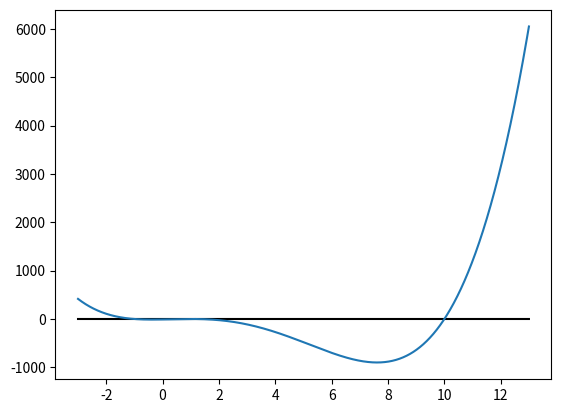

Generate this figure with matplotlib:
import numpy as np

# Funktionen Programmeiren 
f1=np.poly1d([1,-4,7])
f2=np.poly1d([1,-11,9,11,-10])

# Nullstellen suchen und abspeichern
a=np.roots(f1)
b=np.roots(f2)

# Nullstellen benutzerferundlich ausgeben
z=0
print('Nullstellen von a)')
for x in a:
    z += 1
    print(f'{z}) {x}')
z=0
print('Nullstellen von b)')
for x in b:
    z += 1
    print(f'{z}) {x}')


############################
# Nullstellensuche ganz geschickt gelöst

import matplotlib.pyplot as plt

x = np.linspace(-3, 13, 10001)
#y = x**2-4*x+7
y=x**4-11*x**3+9*x**2+11*x-10

xAchse=0*x
plt.plot(x,xAchse,'k')
plt.plot(x, y)
plt.show()

def ns_suche(x,y):
    liste=[]
    zaehler=-1
    for i in y:
        zaehler+=1
        if i==0:
            liste.append(x[zaehler])
    if len(liste)==0:
        return print('Keine Nullstellen gefunden!')
    else:
        return print('Nullstelle bei x=',liste)

ns_suche(x,y)